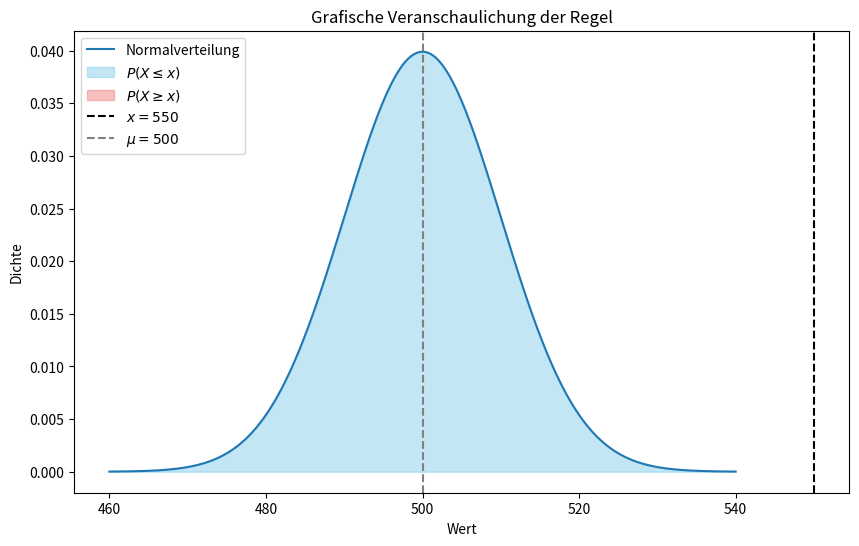

The script that saved this image:
import matplotlib.pyplot as plt
import scipy.stats as stats
import numpy as np

# Parameter der Normalverteilung\
mu = 500
sigma = 10
x = 550

# Standardisierung\
z = (x - mu) / sigma

# Wertebereich f\'fcr die x-Achse\
x_values = np.linspace(mu - 4*sigma, mu + 4*sigma, 1000)

# Dichtefunktion der Normalverteilung\
pdf = stats.norm.pdf(x_values, mu, sigma)

# Plot der Normalverteilungskurve\
plt.figure(figsize=(10, 6))
plt.plot(x_values, pdf, label='Normalverteilung')
plt.fill_between(x_values, pdf, where=(x_values <= x), color='skyblue', alpha=0.5, label='$P(X \\leq x)$')
plt.fill_between(x_values, pdf, where=(x_values >= x), color='lightcoral', alpha=0.5, label='$P(X \\geq x)$')

# Markierung des Punktes x\
plt.axvline(x, color='black', linestyle='--', label='$x = 550$')
plt.axvline(mu, color='grey', linestyle='--', label='$\\mu = 500$')

# Beschriftungen und Legende\
plt.title('Grafische Veranschaulichung der Regel')
plt.xlabel('Wert')
plt.ylabel('Dichte')
plt.legend()
# Anzeige des Plots\
plt.show()
